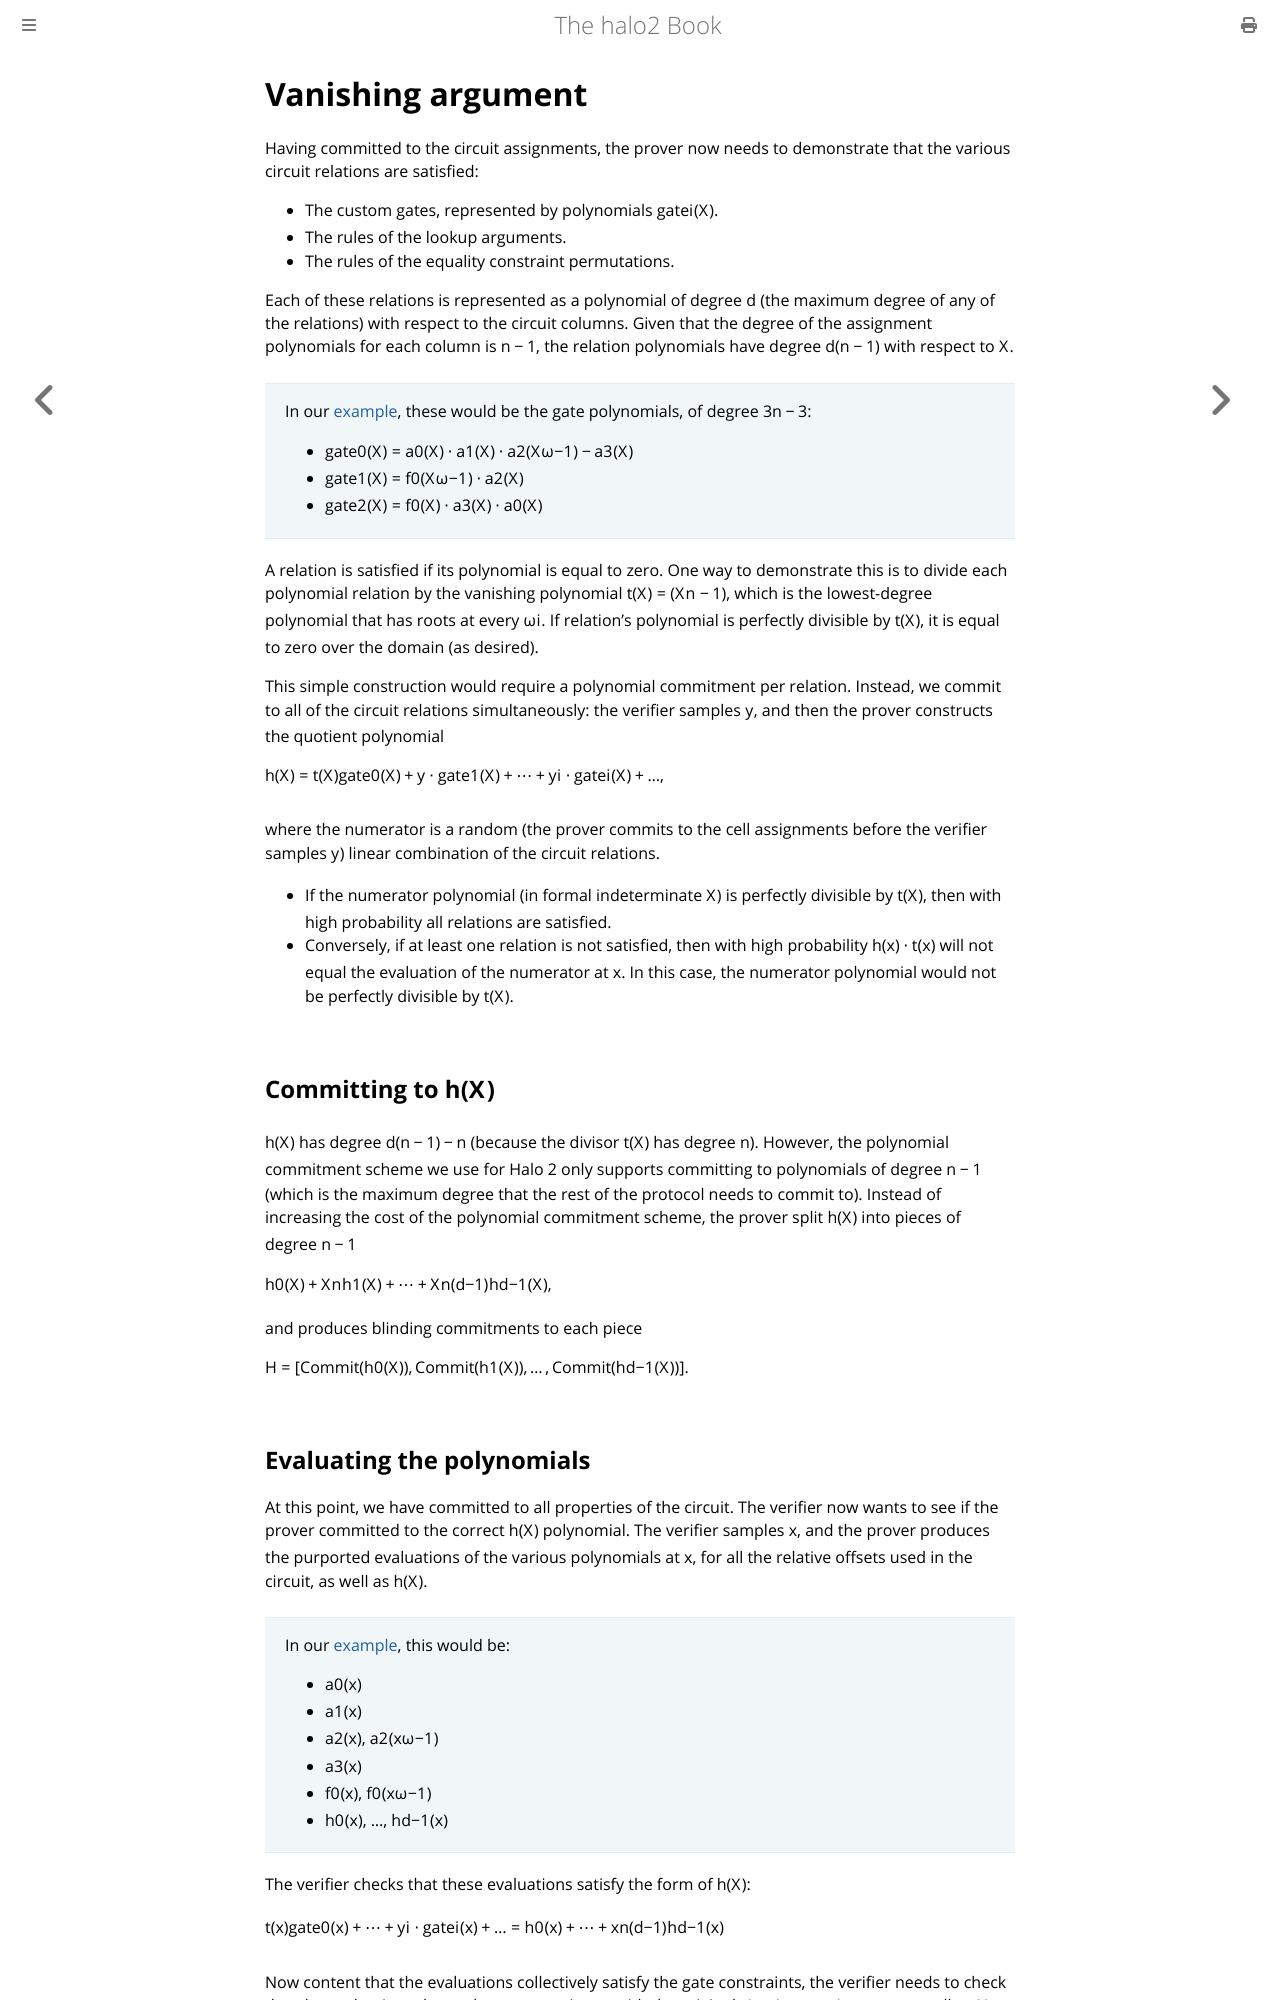

repository: upbqdn/halo2 · page: design/proving-system/vanishing.html · generator: mdbook

# Vanishing argument

Having committed to the circuit assignments, the prover now needs to demonstrate that the
various circuit relations are satisfied:

- The custom gates, represented by polynomials $\text{gate}_i(X)$.
- The rules of the lookup arguments.
- The rules of the equality constraint permutations.

Each of these relations is represented as a polynomial of degree $d$ (the maximum degree
of any of the relations) with respect to the circuit columns. Given that the degree of the
assignment polynomials for each column is $n - 1$, the relation polynomials have degree
$d(n - 1)$ with respect to $X$.

> In our [example](../proving-system.md#example), these would be the gate polynomials, of
> degree $3n - 3$:
>
> - $\text{gate}_0(X) = a_0(X) \cdot a_1(X) \cdot a_2(X \omega^{-1}) - a_3(X)$
> - $\text{gate}_1(X) = f_0(X \omega^{-1}) \cdot a_2(X)$
> - $\text{gate}_2(X) = f_0(X) \cdot a_3(X) \cdot a_0(X)$

A relation is satisfied if its polynomial is equal to zero. One way to demonstrate this is
to divide each polynomial relation by the vanishing polynomial $t(X) = (X^n - 1)$, which
is the lowest-degree polynomial that has roots at every $\omega^i$. If relation's polynomial
is perfectly divisible by $t(X)$, it is equal to zero over the domain (as desired).

This simple construction would require a polynomial commitment per relation. Instead, we
commit to all of the circuit relations simultaneously: the verifier samples $y$, and then
the prover constructs the quotient polynomial

$$h(X) = \frac{\text{gate}_0(X) + y \cdot \text{gate}_1(X) + \dots + y^i \cdot \text{gate}_i(X) + \dots}{t(X)},$$

where the numerator is a random (the prover commits to the cell assignments before the
verifier samples $y$) linear combination of the circuit relations.

- If the numerator polynomial (in formal indeterminate $X$) is perfectly divisible by
  $t(X)$, then with high probability all relations are satisfied.
- Conversely, if at least one relation is not satisfied, then with high probability
  $h(x) \cdot t(x)$ will not equal the evaluation of the numerator at $x$. In this case,
  the numerator polynomial would not be perfectly divisible by $t(X)$.

## Committing to $h(X)$

$h(X)$ has degree $d(n - 1) - n$ (because the divisor $t(X)$ has degree $n$). However, the
polynomial commitment scheme we use for Halo 2 only supports committing to polynomials of
degree $n - 1$ (which is the maximum degree that the rest of the protocol needs to commit
to). Instead of increasing the cost of the polynomial commitment scheme, the prover split
$h(X)$ into pieces of degree $n - 1$

$$h_0(X) + X^n h_1(X) + \dots + X^{n(d-1)} h_{d-1}(X),$$

and produces blinding commitments to each piece

$$\mathbf{H} = [\text{Commit}(h_0(X)), \text{Commit}(h_1(X)), \dots, \text{Commit}(h_{d-1}(X))].$$
